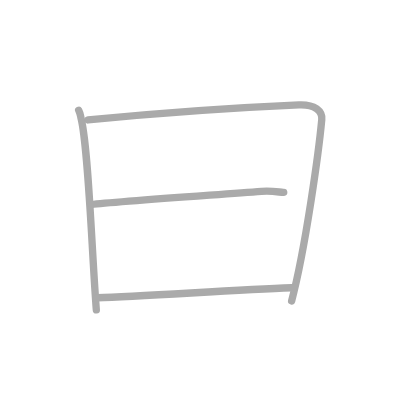
t = 0.00 s
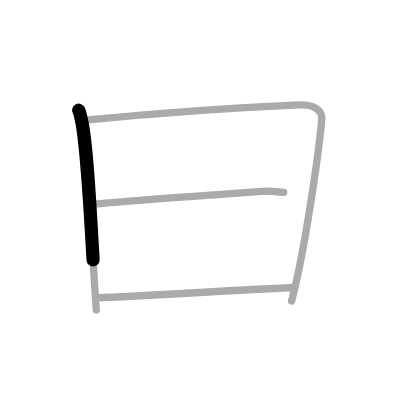
t = 0.75 s
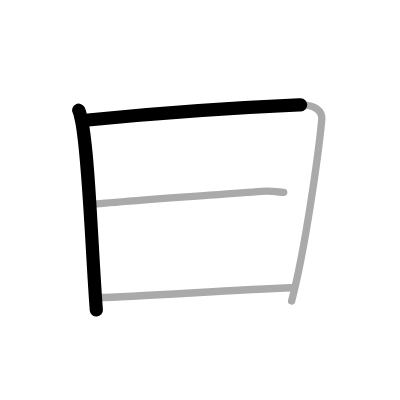
t = 1.50 s
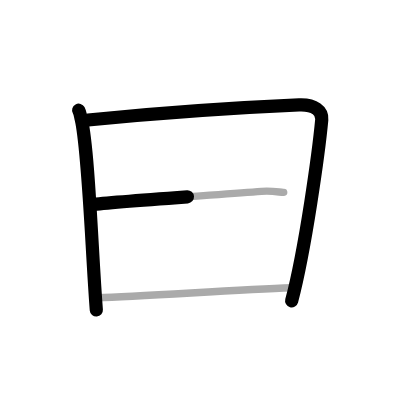
t = 2.50 s
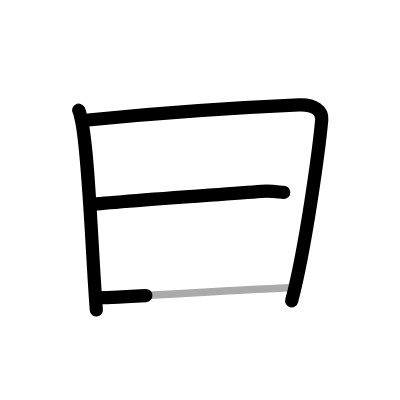
t = 3.25 s
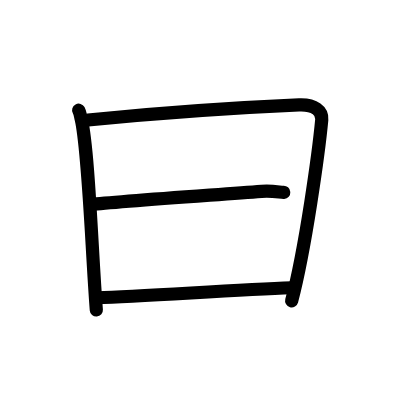
t = 4.00 s

The animated SVG that drew these frames (rendered in a browser with its animation timeline set to each time). Animation: 4 SMIL elements (animate=4); one cycle of 4.00 s.

<?xml version="1.0" standalone="no"?>
<!DOCTYPE svg PUBLIC "-//W3C//DTD SVG 1.1//EN"   "http://www.w3.org/Graphics/SVG/1.1/DTD/svg11.dtd">
<svg width="400px" height="400px"  version="1.1" xmlns="http://www.w3.org/2000/svg">
  <defs>
    <marker id="Triangle" viewBox="0 0 10 10" refX="0" refY="5" markerUnits="strokeWidth" markerWidth="3" style="stroke-opacity:0%;fill:#aaaaaa;" markerHeight="2" orient="auto">
      <path d="M 0 0 L 10 5 L 0 10 z" />
    </marker>
    
    <marker id="Arrow" viewBox="0 0 10 10" refX="5" refY="5" markerUnits="strokeWidth" markerWidth="1.8" style="stroke-opacity:0%;fill:#770000;" markerHeight="2" orient="auto">
      <path d="M 0 4 L 6 4 L 4 1 L 10 5 L 4 9 L 6 6 L 0 6 z" />
        <circle cx="5" cy="5" r="5" />
      </marker>
    
    <marker id="TriangleRed" viewBox="0 0 10 10" refX="0" refY="5" markerUnits="strokeWidth" markerWidth="3" style="stroke-opacity:0%;fill:#CC0000;" markerHeight="2" orient="auto">
      <path d="M 0 0 L 10 5 L 0 10 z" />
    </marker>
    
    <marker id="ArrowRed" viewBox="0 0 10 10" refX="5" refY="5" markerUnits="strokeWidth" markerWidth="1.8" style="stroke-opacity:0%;fill:#CC0000;" markerHeight="2" orient="auto">
      <path d="M 0 4 L 6 4 L 4 1 L 10 5 L 4 9 L 6 6 L 0 6 z" />
        <circle cx="5" cy="5" r="5" />
      </marker>
    
  </defs>
  
  <path style="fill:#ffffff; fill-opacity:100%; fill-rule:evenodd; stroke-width:0;" d="M 0 0 L 400px 0 L 400px 400px L 0 400px L 0 0" />

  <g transform="scale(3.6697247706422 3.6697247706422)">
<path style="fill:none; fill-opacity:0%; fill-rule:evenodd; stroke:#aaaaaa; stroke-opacity:100%; stroke-width: 1.5pt; stroke-linejoin:round; stroke-linecap:round;" d="M21.44 30.04c0.44 0.82 0.45 1.39 0.7 2.43c2 8.53 2.87 36.08 4.11 51.99"></path>
<path style="fill:none; fill-opacity:0%; fill-rule:evenodd; stroke:#aaaaaa; stroke-opacity:100%; stroke-width: 1.5pt; stroke-linejoin:round; stroke-linecap:round;" d="M24 32.69c17.25-1.69 42.25-3.44 57.49-4.1c4.29-0.18 6.41 1.68 6.19 4.03c-0.8 8.6-4.44 35.13-8.21 49.39"></path>
<path style="fill:none; fill-opacity:0%; fill-rule:evenodd; stroke:#aaaaaa; stroke-opacity:100%; stroke-width: 1.5pt; stroke-linejoin:round; stroke-linecap:round;" d="M24.89 55.75c6.11-0.75 31.86-2.5 46.38-3.6c3.09-0.24 5.27 0.33 6.05 0.27"></path>
<path style="fill:none; fill-opacity:0%; fill-rule:evenodd; stroke:#aaaaaa; stroke-opacity:100%; stroke-width: 1.5pt; stroke-linejoin:round; stroke-linecap:round;" d="M26.54 81.14C39 80.75 63.75 79 79.48 78.41"></path>

<path style="fill:none; fill-opacity:0%; fill-rule:evenodd; stroke:#000000; stroke-opacity:100%; stroke-width: 2.7pt; stroke-linejoin:round; stroke-linecap:round;" d="M21.44 30.04c0.44 0.82 0.45 1.39 0.7 2.43c2 8.53 2.87 36.08 4.11 51.99" pathLength="100" stroke-dashoffset="100" stroke-dasharray="100 105"><animate id="dashAnim1" attributeName="stroke-dashoffset" from="100" to="0" dur="1s" calcMode="linear" fill="freeze"/></path>
<path style="fill:none; fill-opacity:0%; fill-rule:evenodd; stroke:#000000; stroke-opacity:100%; stroke-width: 2.7pt; stroke-linejoin:round; stroke-linecap:round;" d="M24 32.69c17.25-1.69 42.25-3.44 57.49-4.1c4.29-0.18 6.41 1.68 6.19 4.03c-0.8 8.6-4.44 35.13-8.21 49.39" pathLength="100" stroke-dashoffset="100" stroke-dasharray="100 105"><animate id="dashAnim2" attributeName="stroke-dashoffset" from="100" to="0" dur="1s" calcMode="linear" begin="dashAnim1.end" fill="freeze"/></path>
<path style="fill:none; fill-opacity:0%; fill-rule:evenodd; stroke:#000000; stroke-opacity:100%; stroke-width: 2.7pt; stroke-linejoin:round; stroke-linecap:round;" d="M24.89 55.75c6.11-0.75 31.86-2.5 46.38-3.6c3.09-0.24 5.27 0.33 6.05 0.27" pathLength="100" stroke-dashoffset="100" stroke-dasharray="100 105"><animate id="dashAnim3" attributeName="stroke-dashoffset" from="100" to="0" dur="1s" calcMode="linear" begin="dashAnim2.end" fill="freeze"/></path>
<path style="fill:none; fill-opacity:0%; fill-rule:evenodd; stroke:#000000; stroke-opacity:100%; stroke-width: 2.7pt; stroke-linejoin:round; stroke-linecap:round;" d="M26.54 81.14C39 80.75 63.75 79 79.48 78.41" pathLength="100" stroke-dashoffset="100" stroke-dasharray="100 105"><animate id="dashAnim4" attributeName="stroke-dashoffset" from="100" to="0" dur="1s" calcMode="linear" begin="dashAnim3.end" fill="freeze"/></path>

</g>

</svg>  
          
